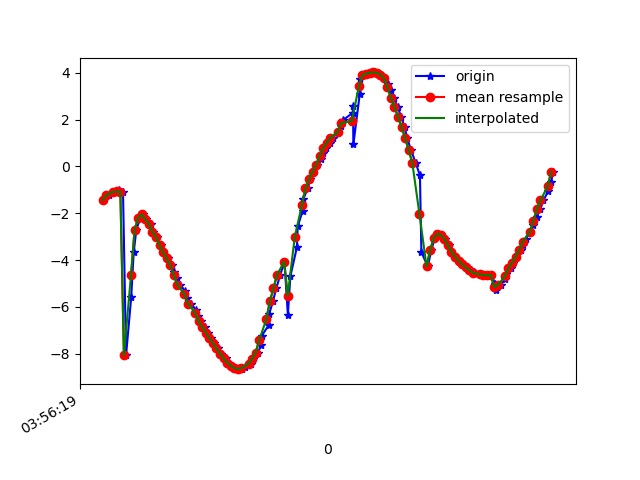

Values plotted in this chart, from the file beside it:
1618545379845, 1241055956868109, -1.4482082, 0.31655955, -9.687233
1618545379861, 1241055976098879, -1.253, -0.5235, -9.705
1618545379877, 1241055995329649, -1.219, -1.356, -9.629
1618545379900, 1241056014560419, -1.089, -2.187, -9.491
1618545379926, 1241056033791189, -1.114, -2.984, -9.268
1618545379934, 1241056053021959, -1.03, -3.776, -8.984
1618545379955, 1241056072252729, -1.091, -4.503, -8.635
1618545379972, 1241056091483499, -8.073, -0.6659, -5.516
1618545380001, 1241056110714269, -5.588, -4.47, -6.696
1618545380015, 1241056129945039, -3.672, -5.942, -6.874
1618545380030, 1241056149175809, -2.701, -6.728, -6.593
1618545380052, 1241056168406579, -2.2, -7.348, -6.1
1618545380068, 1241056187637349, -2.052, -7.957, -5.341
1618545380086, 1241056206868119, -2.268, -8.371, -4.564
1618545380114, 1241056226098889, -2.455, -8.699, -3.787
1618545380125, 1241056245329659, -2.8, -8.881, -3.054
1618545380144, 1241056264560429, -3.024, -8.999, -2.432
1618545380169, 1241056283791199, -3.366, -9.062, -1.611
1618545380182, 1241056303021969, -3.669, -9.023, -1.076
1618545380208, 1241056322252739, -3.922, -8.967, -0.4954
1618545380228, 1241056341483509, -4.218, -8.846, 0.05894
1618545380240, 1241056360714279, -4.5, -8.682, 0.6465
1618545380259, 1241056379945049, -4.78, -8.469, 1.214
1618545380277, 1241056399175819, -5.058, -8.208, 1.754
1618545380303, 1241056418531105, -5.331, -7.908, 2.254
1618545380316, 1241056437761875, -5.601, -7.571, 2.71
1618545380336, 1241056456992645, -5.867, -7.199, 3.131
1618545380364, 1241056476223415, -6.126, -6.788, 3.526
1618545380379, 1241056495454185, -6.377, -6.339, 3.897
1618545380392, 1241056514684955, -6.621, -5.859, 4.227
1618545380415, 1241056533915725, -6.862, -5.345, 4.515
1618545380430, 1241056553146495, -7.101, -4.789, 4.762
1618545380449, 1241056572377265, -7.334, -4.199, 4.962
1618545380468, 1241056591608035, -7.555, -3.587, 5.108
1618545380489, 1241056610838805, -7.776, -2.948, 5.185
1618545380507, 1241056630069575, -7.996, -2.278, 5.189
1618545380531, 1241056649300345, -8.2, -1.576, 5.129
1618545380544, 1241056668531115, -8.378, -0.859, 5.011
1618545380567, 1241056687761885, -8.519, -0.1322, 4.842
1618545380590, 1241056706992655, -8.617, 0.6062, 4.628
1618545380602, 1241056726223425, -8.662, 1.351, 4.38
1618545380621, 1241056745454195, -8.648, 2.09, 4.109
1618545380639, 1241056764684965, -8.572, 2.819, 3.823
1618545380674, 1241056783915735, -8.43, 3.545, 3.522
1618545380685, 1241056803146505, -8.224, 4.261, 3.201
1618545380713, 1241056822377275, -7.951, 4.956, 2.874
1618545380731, 1241056841608045, -7.617, 5.612, 2.557
1618545380735, 1241056860838815, -7.225, 6.228, 2.247
1618545380774, 1241056880069585, -6.78, 6.812, 1.914
1618545380777, 1241056899300355, -6.288, 7.36, 1.528
1618545380797, 1241056918531125, -5.76, 7.852, 1.096
1618545380816, 1241056937761895, -5.21, 8.276, 0.6348
1618545380838, 1241056956992665, -4.644, 8.628, 0.1521
1618545380862, 1241056976223435, -4.069, 8.907, -0.3747
1618545380881, 1241056995454205, -6.344, 6.522, 3.642
1618545380895, 1241057014684975, -4.699, 8.512, 1.23
1618545380932, 1241057033915745, -3.448, 9.162, -0.4554
1618545380936, 1241057053146515, -2.567, 9.305, -1.694
1618545380964, 1241057072377285, -1.912, 9.226, -2.696
1618545380968, 1241057091608055, -1.387, 9.025, -3.558
1618545380993, 1241057110838825, -0.9419, 8.736, -4.341
... 72 more rows
